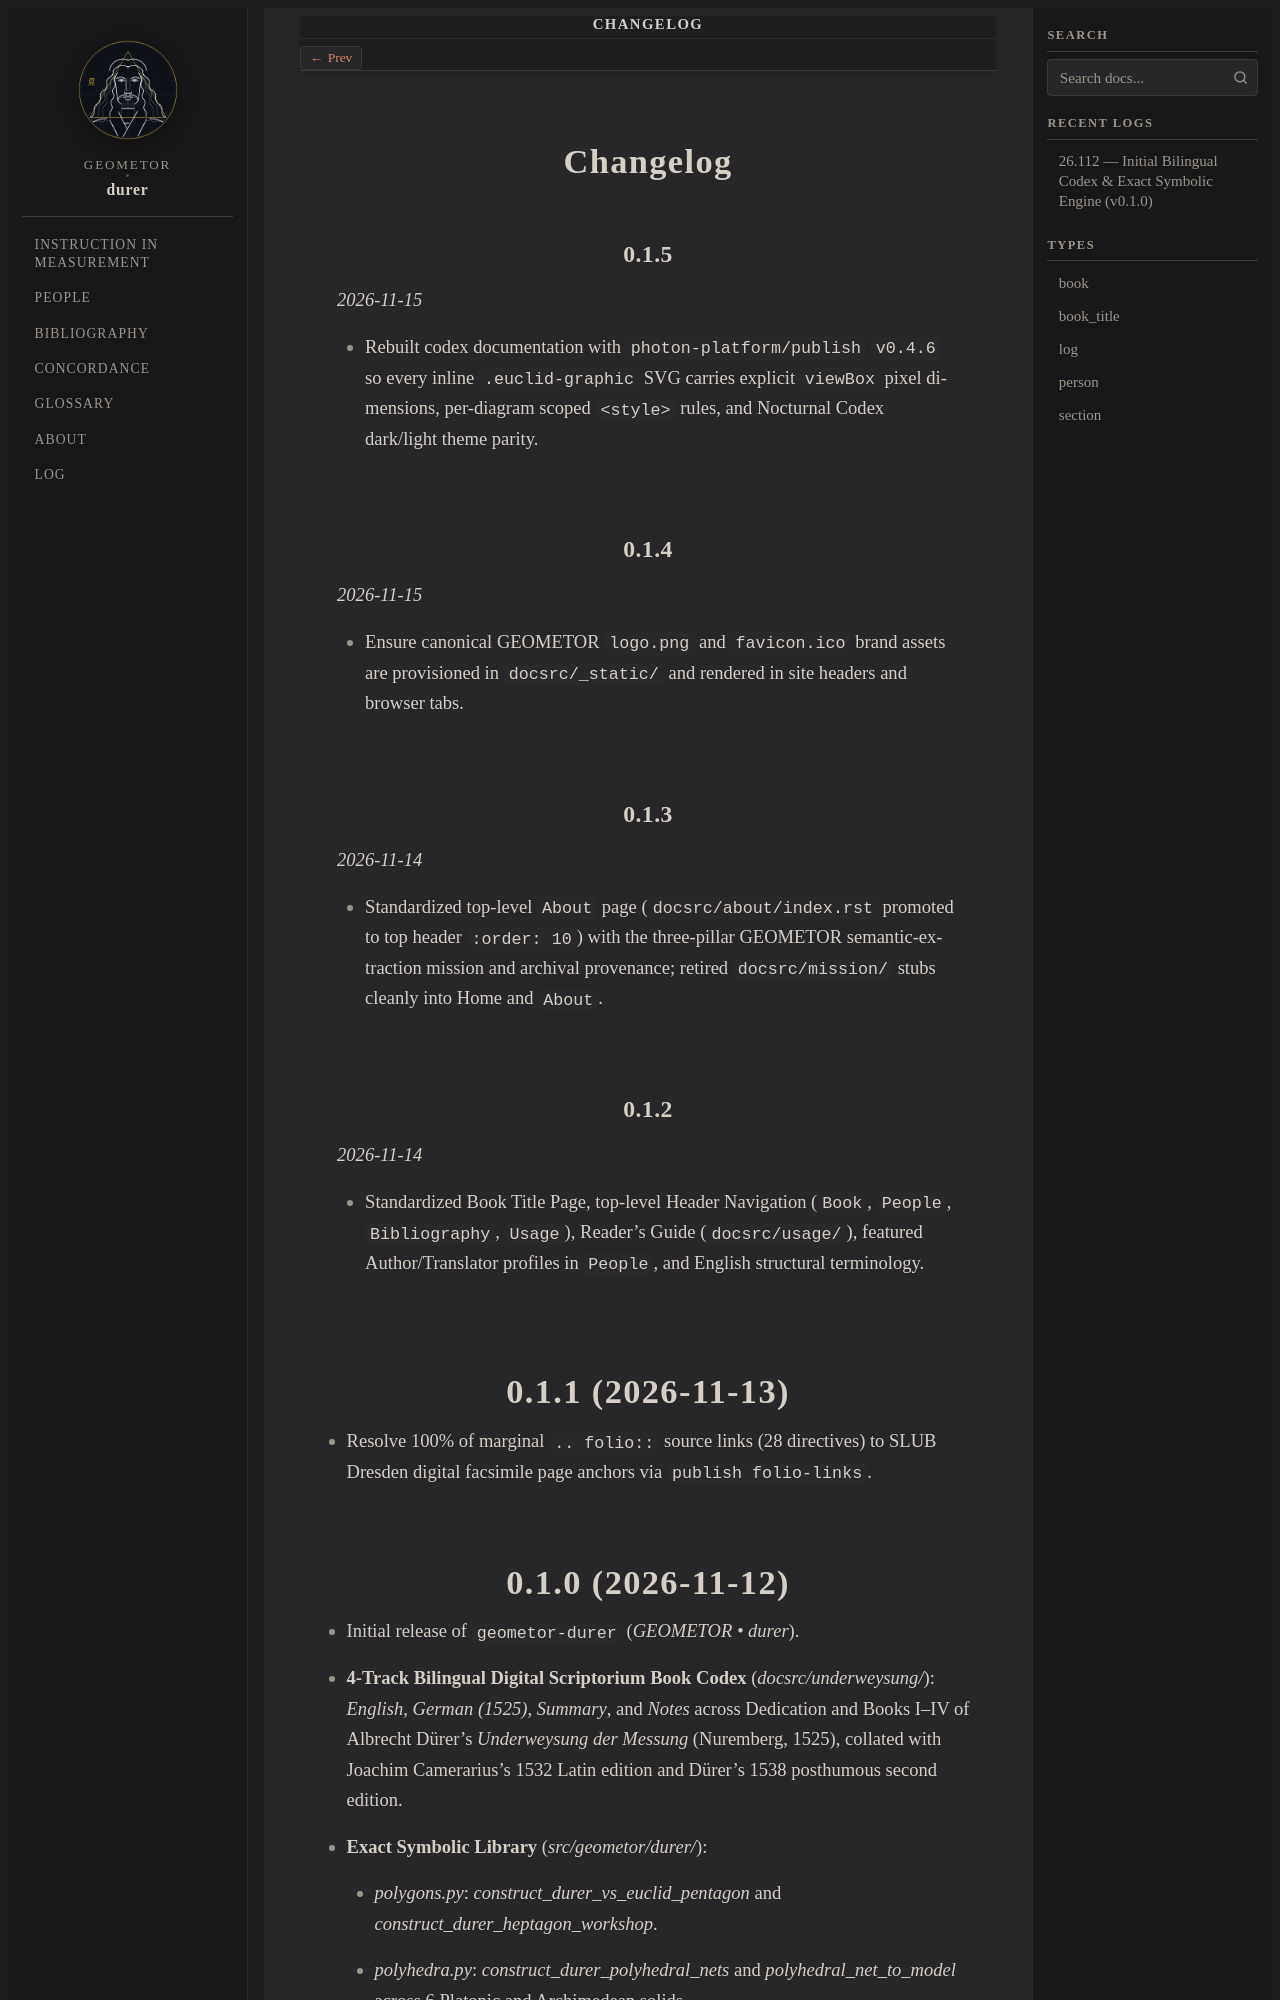

repository: geometor/durer · page: changelog.html · generator: sphinx

=========
Changelog
=========

0.1.5
-----
*2026-11-15*

- Rebuilt codex documentation with ``photon-platform/publish`` ``v0.4.6`` so every inline ``.euclid-graphic`` SVG carries explicit ``viewBox`` pixel dimensions, per-diagram scoped ``<style>`` rules, and Nocturnal Codex dark/light theme parity.

0.1.4
-----
*2026-11-15*

- Ensure canonical GEOMETOR ``logo.png`` and ``favicon.ico`` brand assets are provisioned in ``docsrc/_static/`` and rendered in site headers and browser tabs.

0.1.3
-----
*2026-11-14*

- Standardized top-level ``About`` page (``docsrc/about/index.rst`` promoted to top header ``:order: 10``) with the three-pillar GEOMETOR semantic-extraction mission and archival provenance; retired ``docsrc/mission/`` stubs cleanly into Home and ``About``.

0.1.2
-----
*2026-11-14*

- Standardized Book Title Page, top-level Header Navigation (``Book``, ``People``, ``Bibliography``, ``Usage``), Reader's Guide (``docsrc/usage/``), featured Author/Translator profiles in ``People``, and English structural terminology.

0.1.1 (2026-11-13)
==================

- Resolve 100% of marginal ``.. folio::`` source links (28 directives) to SLUB Dresden digital facsimile page anchors via ``publish folio-links``.
